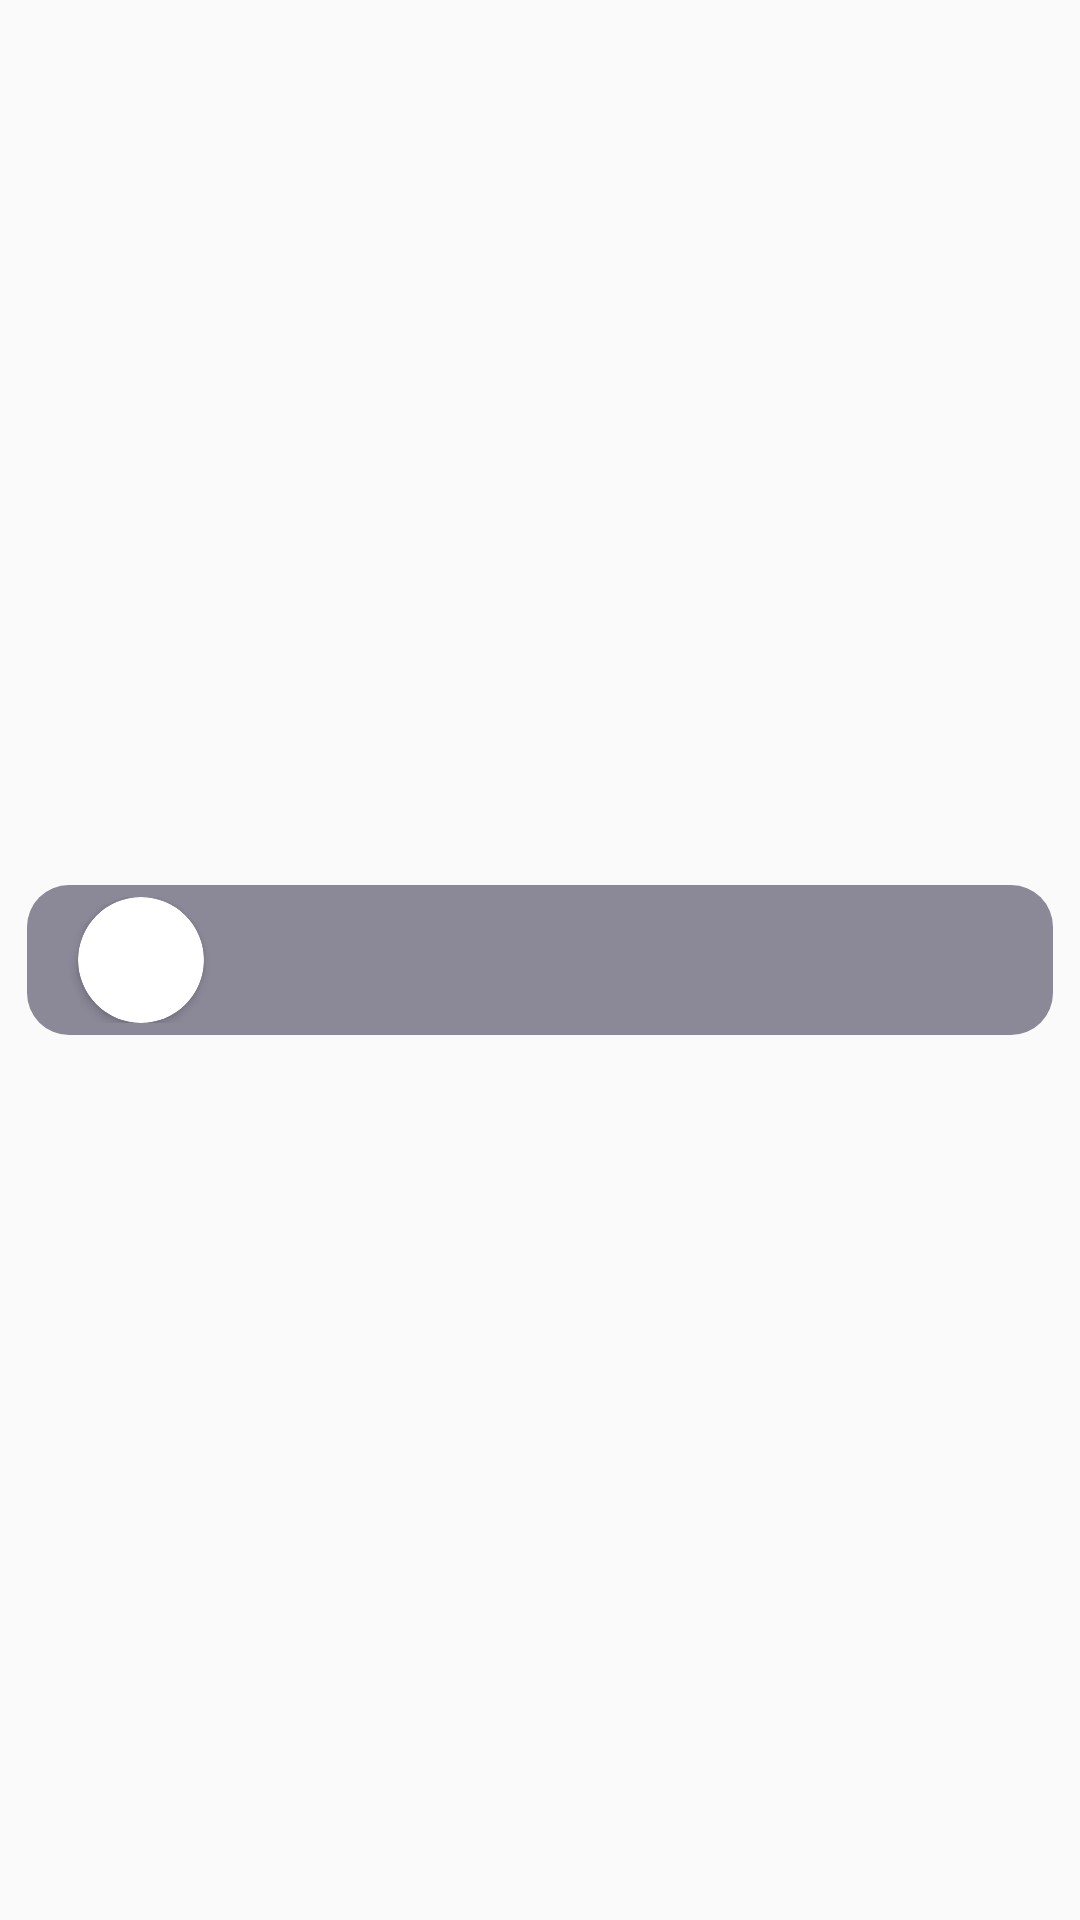

Layout XML and referenced resources for this Android screen:
<!-- AndroidManifest.xml: application theme AppTheme -->
<!-- res/layout/friends_item_row.xml -->
<?xml version="1.0" encoding="utf-8"?>
<androidx.constraintlayout.widget.ConstraintLayout
    xmlns:android="http://schemas.android.com/apk/res/android"
    xmlns:app="http://schemas.android.com/apk/res-auto"
    xmlns:tools="http://schemas.android.com/tools"
    android:paddingTop="8dp"
    android:paddingBottom="8dp"
    android:layout_width="match_parent"
    android:layout_height="wrap_content">

    <LinearLayout
        android:layout_width="0dp"
        android:layout_height="wrap_content"
        android:background="@drawable/table_cell_background"
        android:gravity="center"
        android:minHeight="50dp"
        android:orientation="horizontal"
        android:paddingLeft="8dp"
        android:paddingTop="4dp"
        android:paddingRight="8dp"
        android:paddingBottom="4dp"
        app:layout_constraintBottom_toBottomOf="parent"
        app:layout_constraintEnd_toEndOf="parent"
        app:layout_constraintStart_toStartOf="parent"
        app:layout_constraintTop_toTopOf="parent"
        app:layout_constraintWidth_percent="0.95">

        <androidx.constraintlayout.widget.ConstraintLayout
            android:layout_width="60dp"
            android:layout_height="match_parent">

            <androidx.cardview.widget.CardView
                android:id="@+id/cellProfilePhoto"
                android:layout_height="0dp"
                android:layout_width="0dp"
                app:cardCornerRadius="30dp"
                app:layout_constraintDimensionRatio="W,1:1"
                app:layout_constraintBottom_toBottomOf="parent"
                app:layout_constraintEnd_toEndOf="parent"
                app:layout_constraintStart_toStartOf="parent"
                app:layout_constraintTop_toTopOf="parent">

                <ImageView
                    android:id="@+id/profileImageView"
                    android:layout_width="match_parent"
                    android:layout_height="match_parent"
                    app:srcCompat="@drawable/default_profile" />

            </androidx.cardview.widget.CardView>


        </androidx.constraintlayout.widget.ConstraintLayout>

        <TextView
            android:id="@+id/firstLabel"
            android:layout_width="wrap_content"
            android:layout_height="wrap_content"
            android:layout_weight="1"
            android:fontFamily="@font/bubblegum_sans"
            android:gravity="center_vertical"
            android:textColor="@android:color/white"
            android:textSize="26sp" />

        <TextView
            android:id="@+id/secondLabel"
            android:layout_width="wrap_content"
            android:layout_height="wrap_content"
            android:layout_weight="1"
            android:fontFamily="@font/bubblegum_sans"
            android:gravity="center_vertical"
            android:textColor="@android:color/white"
            android:textSize="26sp" />

        <TextView
            android:id="@+id/thirdLabel"
            android:layout_width="wrap_content"
            android:layout_height="wrap_content"
            android:layout_weight="1"
            android:fontFamily="@font/bubblegum_sans"
            android:gravity="center_vertical|end"
            android:textColor="@android:color/white"
            android:textSize="26sp" />
    </LinearLayout>
</androidx.constraintlayout.widget.ConstraintLayout>
<!-- resources referenced by this layout -->
<resources>
  <!-- drawable table_cell_background (drawable) -->
  <?xml version="1.0" encoding="utf-8"?>
  <shape xmlns:android="http://schemas.android.com/apk/res/android" android:shape="rectangle">
      <solid android:color="@color/PurpleAccent60pct" />
      <corners android:radius="14dp" />
  </shape>
  <style name="AppTheme" parent="Theme.AppCompat.Light.DarkActionBar">
          <item name="colorPrimary">@color/Cyan</item>
          <item name="colorPrimaryDark">#00B5A6</item>
          <item name="colorAccent">@color/DarkBlue</item>
          <item name="actionBarTheme">@style/AppBaseTheme.Toolbar</item>
      </style>
  <color name="PurpleAccent60pct">#99413C58</color>
  <color name="Cyan">#00FDFF</color>
  <color name="DarkBlue">#0433FF</color>
  <style name="AppBaseTheme.Toolbar" parent="Widget.AppCompat.ActionBar.Solid">
          <item name="android:textColorPrimary">@color/DarkBlue</item>
          <item name="colorControlNormal">@color/DarkBlue</item>
      </style>
</resources>
